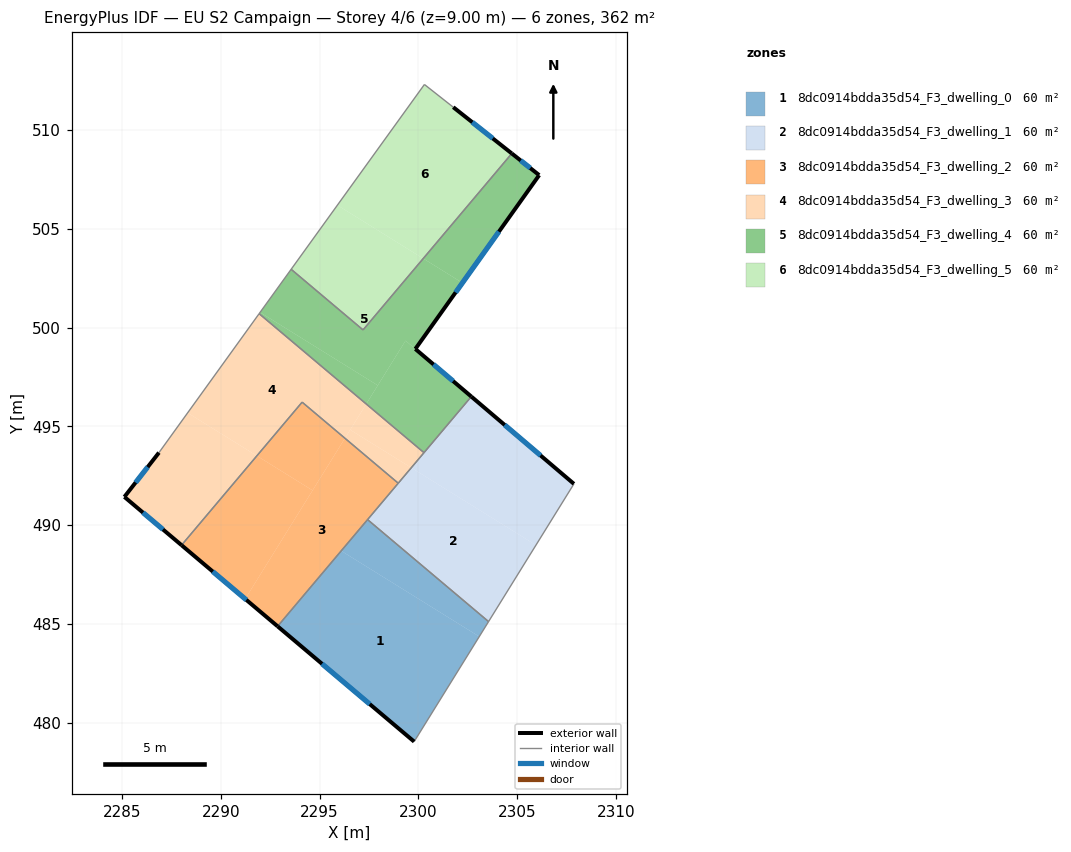
=== STOREY PLAN SPEC (per zone: floor XY polygon, exterior-wall plan segments, windows/doors) ===
zone 1: 8dc0914bdda35d54_F3_dwelling_0  (60.3 m²)
  floor: (2303.56, 485.11) (2303.09, 484.35) (2296.10, 488.69) (2297.43, 490.28)
  floor: (2303.56, 485.11) (2299.79, 479.04) (2292.88, 484.87) (2296.10, 488.69) (2303.09, 484.35)
  exterior wall: (2292.88, 484.87) – (2299.79, 479.04)  [9.0 m]
    window: (2295.12, 482.98) – (2297.54, 480.93)  [3.3 m²]
  interior walls: 3
zone 2: 8dc0914bdda35d54_F3_dwelling_1  (60.3 m²)
  floor: (2305.95, 488.98) (2303.56, 485.11) (2297.43, 490.28) (2299.64, 492.90)
  floor: (2307.88, 492.08) (2305.95, 488.98) (2299.64, 492.90) (2302.68, 496.50)
  exterior wall: (2307.88, 492.08) – (2302.68, 496.50)  [6.8 m]
    window: (2306.19, 493.52) – (2304.37, 495.07)  [2.5 m²]
  interior walls: 5
zone 3: 8dc0914bdda35d54_F3_dwelling_2  (60.3 m²)
  floor: (2294.65, 491.75) (2291.23, 486.26) (2288.02, 488.98) (2291.83, 493.51)
  floor: (2296.28, 494.39) (2294.65, 491.75) (2291.83, 493.51) (2294.12, 496.22)
  floor: (2298.98, 492.12) (2292.88, 484.87) (2288.02, 488.98) (2291.23, 486.26) (2296.28, 494.39)
  exterior wall: (2288.01, 488.98) – (2292.88, 484.87)  [6.4 m]
    window: (2289.59, 487.65) – (2291.29, 486.21)  [2.3 m²]
  interior walls: 4
zone 4: 8dc0914bdda35d54_F3_dwelling_3  (60.3 m²)
  floor: (2297.36, 496.13) (2296.28, 494.39) (2294.12, 496.22) (2291.83, 493.51) (2288.32, 495.68) (2291.94, 500.70)
  floor: (2299.64, 492.90) (2298.98, 492.12) (2296.29, 494.39) (2296.55, 494.82)
  floor: (2291.83, 493.51) (2288.01, 488.98) (2285.12, 491.43) (2286.87, 493.67) (2288.32, 495.68)
  floor: (2300.29, 493.66) (2299.64, 492.90) (2296.55, 494.82) (2297.36, 496.13)
  exterior wall: (2285.12, 491.43) – (2288.01, 488.98)  [3.8 m]
    window: (2286.06, 490.63) – (2287.07, 489.78)  [1.4 m²]
  exterior wall: (2286.87, 493.67) – (2285.12, 491.43)  [2.8 m]
    window: (2286.30, 492.94) – (2285.69, 492.15)  [1.0 m²]
  interior walls: 5
zone 5: 8dc0914bdda35d54_F3_dwelling_4  (60.3 m²)
  floor: (2302.23, 502.26) (2299.85, 498.92) (2299.35, 499.34) (2297.95, 497.07) (2291.99, 500.77) (2293.56, 502.95) (2297.20, 499.88) (2300.25, 503.49)
  floor: (2297.95, 497.07) (2297.36, 496.13) (2291.94, 500.70) (2291.99, 500.77)
  floor: (2306.12, 507.71) (2302.23, 502.26) (2300.25, 503.49) (2304.73, 508.81)
  floor: (2302.68, 496.50) (2300.29, 493.66) (2297.36, 496.13) (2299.35, 499.34)
  exterior wall: (2302.68, 496.50) – (2299.85, 498.92)  [3.7 m]
    window: (2301.76, 497.29) – (2300.77, 498.13)  [1.4 m²]
  exterior wall: (2306.12, 507.71) – (2304.73, 508.81)  [1.8 m]
    window: (2305.67, 508.07) – (2305.18, 508.45)  [0.6 m²]
  exterior wall: (2299.85, 498.92) – (2306.12, 507.71)  [10.8 m]
    window: (2301.89, 501.78) – (2304.08, 504.85)  [4.0 m²]
  interior walls: 5
zone 6: 8dc0914bdda35d54_F3_dwelling_5  (60.3 m²)
  floor: (2300.25, 503.49) (2297.20, 499.88) (2293.56, 502.95) (2295.90, 506.19)
  floor: (2301.77, 511.16) (2304.73, 508.81) (2300.25, 503.49) (2295.90, 506.19) (2300.31, 512.30)
  exterior wall: (2304.73, 508.81) – (2301.77, 511.16)  [3.8 m]
    window: (2303.77, 509.57) – (2302.73, 510.39)  [1.4 m²]
  interior walls: 4

=== DERIVED (storey summary) ===
Building: EU S2 Campaign
Storey: 4 of 6  (floor level z = 9.00 m)
Storey gross floor area: 361.8 m²
Zones on this storey: 6
  - 8dc0914bdda35d54_F3_dwelling_0: floor 60.3 m²; exterior wall 9.0 m (27.1 m²); 1 window(s) 3.3 m²; WWR 12.2%
  - 8dc0914bdda35d54_F3_dwelling_1: floor 60.3 m²; exterior wall 6.8 m (20.5 m²); 1 window(s) 2.5 m²; WWR 12.2%
  - 8dc0914bdda35d54_F3_dwelling_2: floor 60.3 m²; exterior wall 6.4 m (19.1 m²); 1 window(s) 2.3 m²; WWR 12.2%
  - 8dc0914bdda35d54_F3_dwelling_3: floor 60.3 m²; exterior wall 6.6 m (19.9 m²); 2 window(s) 2.4 m²; WWR 12.2%
  - 8dc0914bdda35d54_F3_dwelling_4: floor 60.3 m²; exterior wall 16.3 m (48.9 m²); 3 window(s) 6.0 m²; WWR 12.2%
  - 8dc0914bdda35d54_F3_dwelling_5: floor 60.3 m²; exterior wall 3.8 m (11.3 m²); 1 window(s) 1.4 m²; WWR 12.2%
Zone adjacency (shared interzone walls):
  - 8dc0914bdda35d54_F3_dwelling_0 ↔ 8dc0914bdda35d54_F3_dwelling_1
  - 8dc0914bdda35d54_F3_dwelling_0 ↔ 8dc0914bdda35d54_F3_dwelling_2
  - 8dc0914bdda35d54_F3_dwelling_1 ↔ 8dc0914bdda35d54_F3_dwelling_2
  - 8dc0914bdda35d54_F3_dwelling_1 ↔ 8dc0914bdda35d54_F3_dwelling_3
  - 8dc0914bdda35d54_F3_dwelling_1 ↔ 8dc0914bdda35d54_F3_dwelling_4
  - 8dc0914bdda35d54_F3_dwelling_2 ↔ 8dc0914bdda35d54_F3_dwelling_3
  - 8dc0914bdda35d54_F3_dwelling_3 ↔ 8dc0914bdda35d54_F3_dwelling_4
  - 8dc0914bdda35d54_F3_dwelling_4 ↔ 8dc0914bdda35d54_F3_dwelling_5